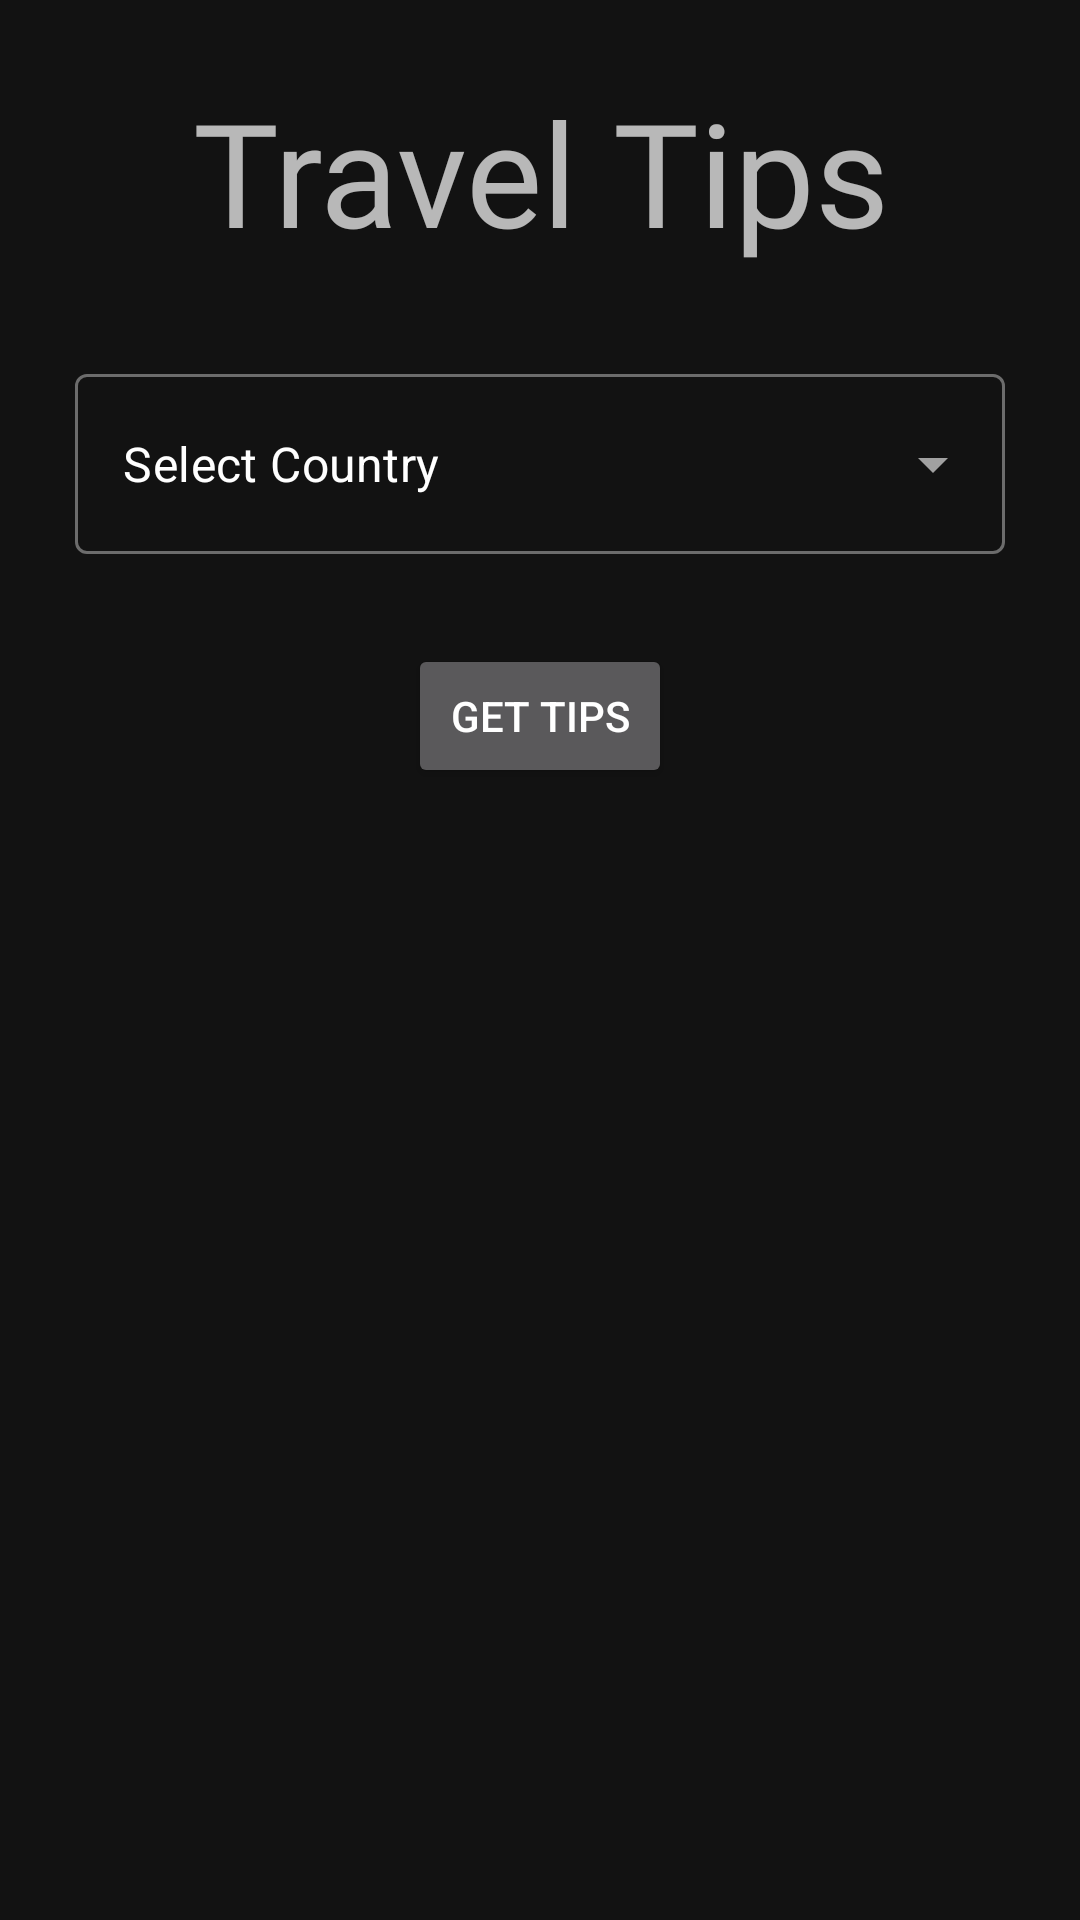

The Android layout XML behind this screen, and the referenced resources:
<!-- AndroidManifest.xml: application theme Theme.MaterialComponents.NoActionBar -->
<!-- res/layout/activity_travel_tips.xml -->
<?xml version="1.0" encoding="utf-8"?>
<RelativeLayout xmlns:android="http://schemas.android.com/apk/res/android"
    xmlns:app="http://schemas.android.com/apk/res-auto"
    xmlns:tools="http://schemas.android.com/tools"
    android:layout_width="match_parent"
    android:layout_height="match_parent"
    tools:context=".TravelTips"
    android:padding="25dp">

    <TextView
        android:id="@+id/traveltiptext"
        android:layout_width="match_parent"
        android:layout_height="wrap_content"
        android:fontFamily="@font/lobster"
        android:gravity="center"
        android:text="Travel Tips"
        android:textSize="48sp"
        tools:layout_editor_absoluteX="147dp" />

    <com.google.android.material.textfield.TextInputLayout
        android:id="@+id/traveltipsinputlayout"
        style="@style/Widget.MaterialComponents.TextInputLayout.OutlinedBox.ExposedDropdownMenu"
        android:layout_width="match_parent"
        android:layout_height="wrap_content"
        android:layout_below="@id/traveltiptext"
        android:layout_marginTop="30dp">

        <AutoCompleteTextView
            android:id="@+id/traveltipscountry"
            android:layout_width="match_parent"
            android:layout_height="60dp"
            android:layout_weight="1"
            android:inputType="none"
            android:text="Select Country" />
    </com.google.android.material.textfield.TextInputLayout>

    <androidx.appcompat.widget.AppCompatButton
        android:id="@+id/gettipsbutton"
        android:layout_width="wrap_content"
        android:layout_height="wrap_content"
        android:text="Get Tips"
        android:layout_below="@id/traveltipsinputlayout"
        android:layout_marginTop="30dp"
        android:layout_centerHorizontal="true"
        />

    <ListView
        android:layout_width="match_parent"
        android:layout_height="wrap_content"
        android:id="@+id/traveltipslist"
        android:layout_below="@id/gettipsbutton"
        android:padding="30dp"
        />
</RelativeLayout>
<!-- resources referenced by this layout -->
<resources>

</resources>
